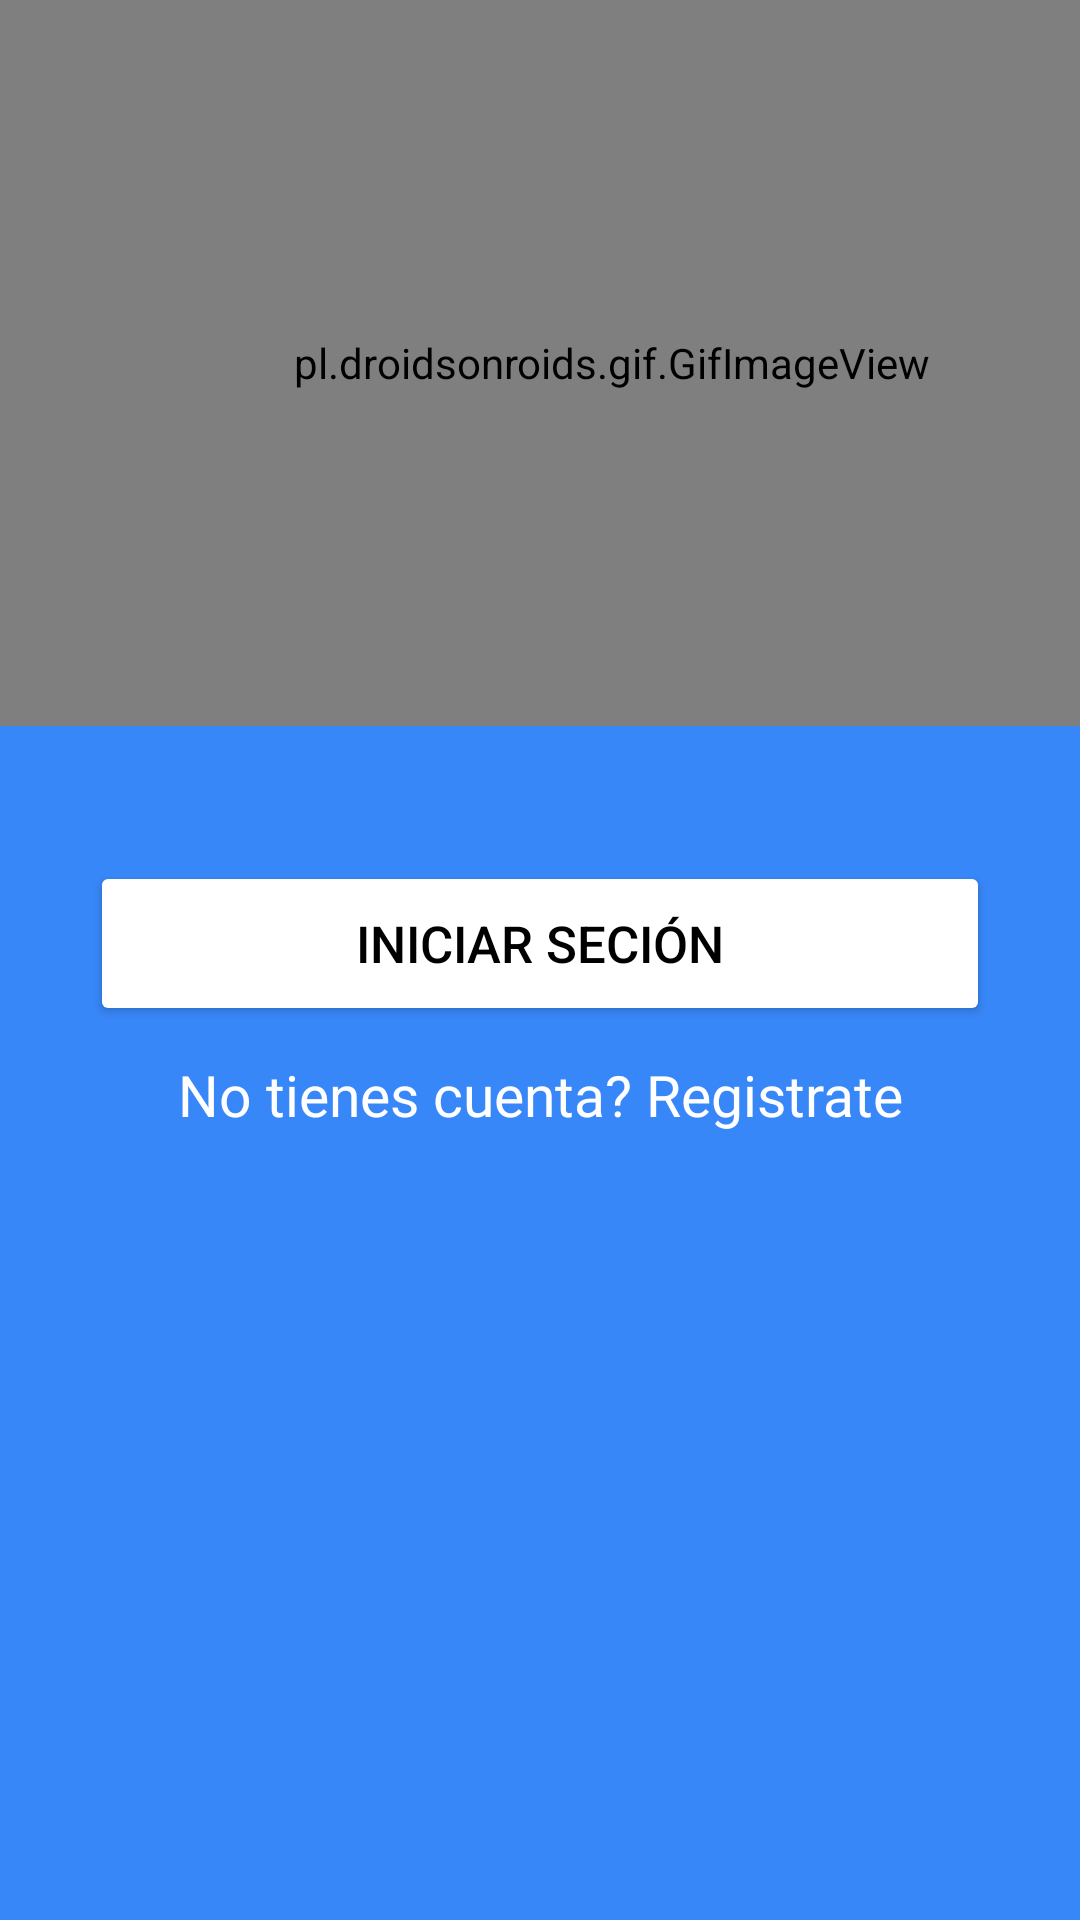

The Android layout XML behind this screen, and the referenced resources:
<!-- AndroidManifest.xml: application theme Theme.LectorSalud -->
<!-- res/layout/activity_prueba.xml -->
<?xml version="1.0" encoding="utf-8"?>
<androidx.constraintlayout.widget.ConstraintLayout xmlns:android="http://schemas.android.com/apk/res/android"
    xmlns:app="http://schemas.android.com/apk/res-auto"
    android:layout_width="match_parent"
    android:layout_height="match_parent"
    android:background="#3887f9">

    <pl.droidsonroids.gif.GifImageView
        android:id="@+id/gifImageButton"
        android:layout_width="408dp"
        android:layout_height="242dp"
        android:src="@drawable/revisondoctor"
        app:layout_constraintStart_toStartOf="parent"
        app:layout_constraintTop_toTopOf="parent" />

    <LinearLayout
        android:layout_width="match_parent"
        android:layout_height="match_parent"
        android:gravity="center"
        android:orientation="vertical">

        <Button
            android:id="@+id/btnIS"
            android:layout_width="match_parent"
            android:layout_height="55dp"
            android:layout_marginLeft="30dp"
            android:layout_marginTop="25dp"
            android:layout_marginRight="30dp"
            android:backgroundTint="@color/white"
            android:text="INICIAR SECIÓN"
            android:textColor="@color/black"
            android:textSize="17sp" />

        <TextView
            android:id="@+id/textviewregister"
            android:layout_width="match_parent"
            android:layout_height="wrap_content"
            android:layout_marginLeft="30dp"
            android:layout_marginTop="10dp"
            android:layout_marginRight="30dp"
            android:fontFamily="@font/antic"
            android:gravity="center"
            android:text="No tienes cuenta? Registrate"
            android:textColor="@color/white"
            android:textSize="19sp" />
    </LinearLayout>
</androidx.constraintlayout.widget.ConstraintLayout>
<!-- resources referenced by this layout -->
<resources>
  <color name="black">#FF000000</color>
  <color name="white">#FFFFFFFF</color>
  <style name="Theme.LectorSalud" parent="Theme.MaterialComponents.DayNight.NoActionBar">
          
          <item name="colorPrimary">@color/purple_500</item>
          <item name="colorPrimaryVariant">@color/purple_700</item>
          <item name="colorOnPrimary">@color/white</item>
          
          <item name="colorSecondary">@color/teal_200</item>
          <item name="colorSecondaryVariant">@color/teal_700</item>
          <item name="colorOnSecondary">@color/black</item>
          
          <item name="android:statusBarColor">@color/rojo_001</item>
          
      </style>
  <color name="purple_500">#FF6200EE</color>
  <color name="purple_700">#FF3700B3</color>
  <color name="teal_200">#FF03DAC5</color>
  <color name="teal_700">#FF018786</color>
  <color name="rojo_001">#FF465F</color>
</resources>
